Labelled photos from "processed", an image-classification folder in DHemanth2001/Landslide_Identification_Using_ML. The possible labels are: debris flow, landslide, mudflow, non landslide, rockfall, rotational slide, translational slide.

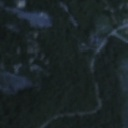
Label: rotational slide

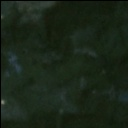
Label: non landslide

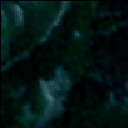
Label: rockfall

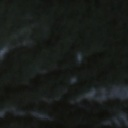
Label: landslide

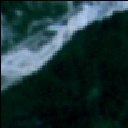
Label: landslide

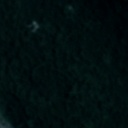
Label: non landslide
